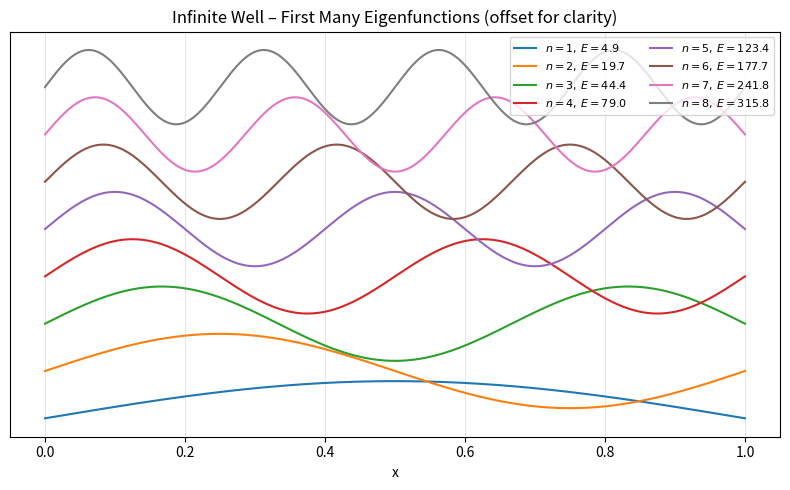

Reproduce this figure in Python.
"""
Infinite square well – plot many eigenstates quickly by analytic formula
"""

import numpy as np
import matplotlib.pyplot as plt

L = 1.0
Nstates = 8          # change for more
Nplot   = 800
x = np.linspace(0, L, Nplot)

plt.figure(figsize=(8, 5))
for n in range(1, Nstates+1):
    psi = np.sqrt(2/L) * np.sin(n*np.pi*x/L)
    En  = (n*np.pi)**2 / 2           # hbar = m = 1
    plt.plot(x, psi + 1.8*(n-1), label=fr"$n={n},\,E={En:.1f}$")  # vertical offset

plt.title("Infinite Well – First Many Eigenfunctions (offset for clarity)")
plt.xlabel("x")
plt.yticks([])
plt.legend(ncol=2, fontsize=8)
plt.grid(alpha=0.3)
plt.tight_layout()
plt.show()
